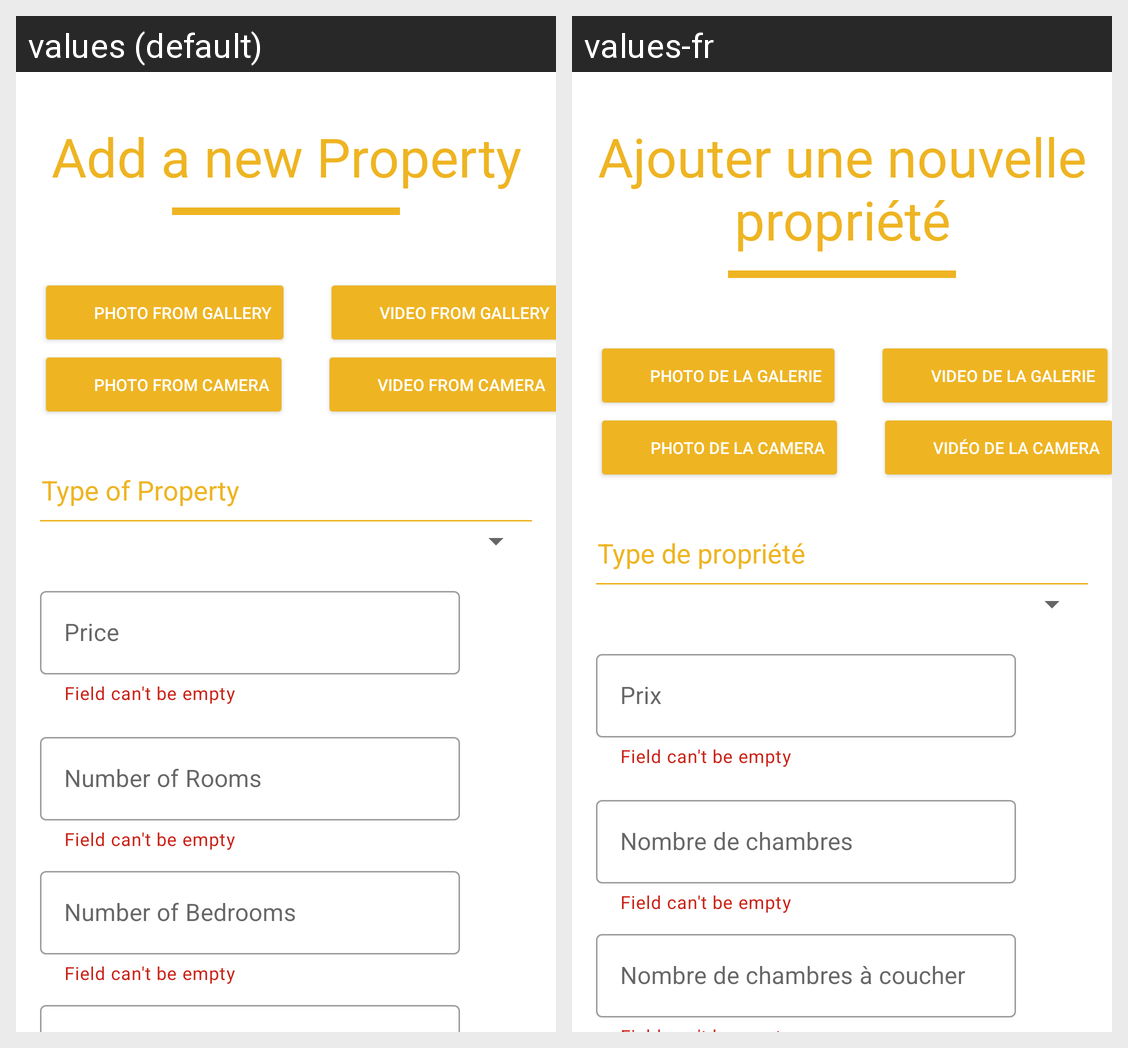

For this localized Android screen grid, give each drawn string resource with its value in every locale shown.
Android screen res/layout/fragment_add_property.xml rendered under 2 locales, left to right: values (default), values-fr. Device: Nexus 5 (rendered at 1080×1920; each locale shown at half size, 540×960, under a caption strip naming it); theme Theme.RealEstateManager.
Strings drawn on this screen, with the default value and each locale's value (text and hints the layout hard-codes, and strings that could not be matched under every locale, appear in the picture but are not listed):

add_a_new_property
  values: Add a new Property
  values-fr: Ajouter une nouvelle propriété

photo_from_gallery
  values: Photo from Gallery
  values-fr: Photo de la galerie

photo_from_camera
  values: Photo from Camera
  values-fr: Photo de la Camera

video_from_gallery
  values: Video from Gallery
  values-fr: Video de la Galerie

video_from_camera
  values: Video from Camera
  values-fr: Vidéo de la Camera

type_of_property
  values: Type of Property
  values-fr: Type de propriété

price
  values: Price
  values-fr: Prix

number_of_rooms
  values: Number of Rooms
  values-fr: Nombre de chambres

number_of_bedrooms
  values: Number of Bedrooms
  values-fr: Nombre de chambres à coucher
